Run: headless pygame with SDL's dummy video driver; simulated clock (each Clock.tick advances the game by its frame time, no real sleeping); random seed 0; keys injected as events and as key.get_pressed() state; no mouse input.
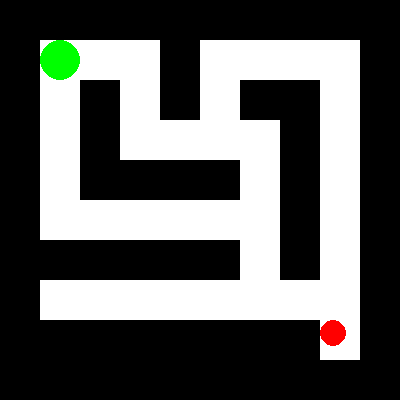
Frame 1 of 4 · flips 1–60 · no input
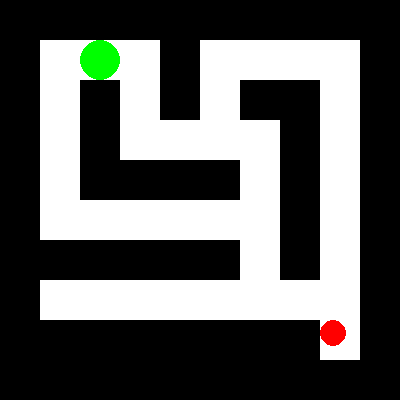
Frame 2 of 4 · flips 61–180 · tapped SPACE, RETURN · held RIGHT (→), D
Frame 3 of 4 · flips 181–300 · held DOWN (↓), S · screen unchanged from frame 2, image omitted
Frame 4 of 4 · flips 301–420 · held LEFT (←), A, UP (↑), W · screen same as frame 1, image omitted

The pygame program that drew these frames:

import pygame
import sys

# Initialize Pygame
pygame.init()

# Game constants
WIDTH, HEIGHT = 400, 400
CELL_SIZE = 40
MAZE_WIDTH = WIDTH // CELL_SIZE
MAZE_HEIGHT = HEIGHT // CELL_SIZE

# Colors
WHITE = (255, 255, 255)
BLACK = (0, 0, 0)
GREEN = (0, 255, 0)
RED = (255, 0, 0)

# Maze layout (0 represents walls, 1 represents empty cells, and 2 represents the goal)
maze = [
    [0, 0, 0, 0, 0, 0, 0, 0, 0, 0],
    [0, 1, 1, 1, 0, 1, 1, 1, 1, 0],
    [0, 1, 0, 1, 0, 1, 0, 0, 1, 0],
    [0, 1, 0, 1, 1, 1, 1, 0, 1, 0],
    [0, 1, 0, 0, 0, 0, 1, 0, 1, 0],
    [0, 1, 1, 1, 1, 1, 1, 0, 1, 0],
    [0, 0, 0, 0, 0, 0, 1, 0, 1, 0],
    [0, 1, 1, 1, 1, 1, 1, 1, 1, 0],
    [0, 0, 0, 0, 0, 0, 0, 0, 2, 0],
    [0, 0, 0, 0, 0, 0, 0, 0, 0, 0]
]

# Create screen
screen = pygame.display.set_mode((WIDTH, HEIGHT))
pygame.display.set_caption('Maze Game')


# Player class
class Player:
    def __init__(self, x, y):
        self.x = x
        self.y = y
        self.radius = CELL_SIZE // 2
        self.color = GREEN

    def move(self, dx, dy):
        new_x = self.x + dx
        new_y = self.y + dy

        if 0 <= new_x < MAZE_WIDTH and 0 <= new_y < MAZE_HEIGHT and maze[new_y][new_x] != 0:
            self.x = new_x
            self.y = new_y

    def draw(self):
        pygame.draw.circle(screen, self.color, (self.x * CELL_SIZE + self.radius, self.y * CELL_SIZE + self.radius), self.radius)

# Goal class
class Goal:
    def __init__(self, x, y):
        self.x = x
        self.y = y
        self.radius = CELL_SIZE // 3
        self.color = RED

    def draw(self):
        pygame.draw.circle(screen, self.color, (self.x * CELL_SIZE + self.radius, self.y * CELL_SIZE + self.radius), self.radius)

# ... (previous code)

# Create Agent instance

player = Player(1, 1)
goal = Goal(8, 8)

score = 0
font = pygame.font.Font(None, 36)

clock = pygame.time.Clock()

while True:
    for event in pygame.event.get():
        if event.type == pygame.QUIT:
            pygame.quit()
            sys.exit()
        elif event.type == pygame.KEYDOWN:
            if event.key == pygame.K_UP:
                player.move(0, -1)
            elif event.key == pygame.K_DOWN:
                player.move(0, 1)
            elif event.key == pygame.K_LEFT:
                player.move(-1, 0)
            elif event.key == pygame.K_RIGHT:
                player.move(1, 0)

    if player.x == goal.x and player.y == goal.y:
        score += 1
        goal.x = (goal.x + 1) % MAZE_WIDTH

    screen.fill(WHITE)

    for y in range(MAZE_HEIGHT):
        for x in range(MAZE_WIDTH):
            if maze[y][x] == 0:
                pygame.draw.rect(screen, BLACK, (x * CELL_SIZE, y * CELL_SIZE, CELL_SIZE, CELL_SIZE))
            elif maze[y][x] == 2:
                goal.draw()

    player.draw()

    # Inside the train loop
    

    score_text = font.render(f'Score: {score}', True, BLACK)
    screen.blit(score_text, (10, 10))

    pygame.display.update()
    clock.tick(60)
